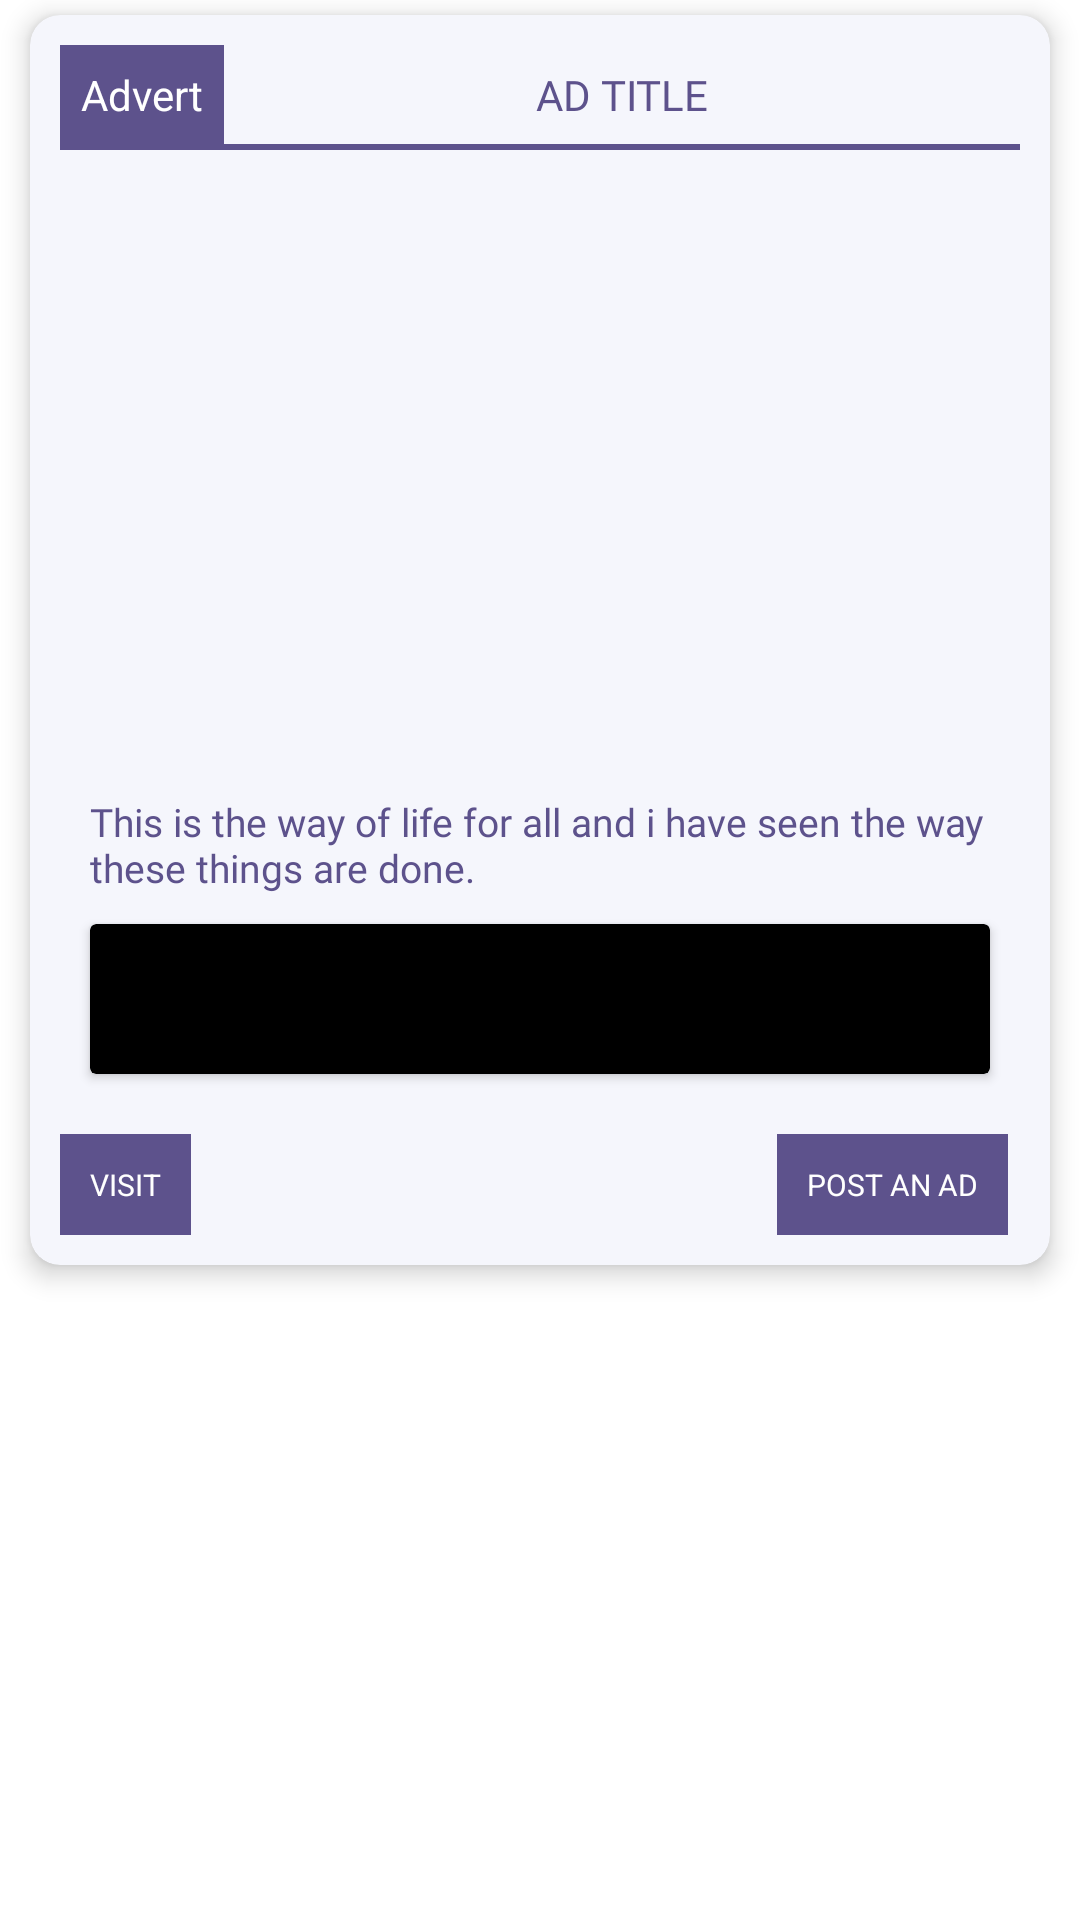

The Android layout XML behind this screen, and the referenced resources:
<!-- AndroidManifest.xml: application theme Theme.GrowthChecker -->
<!-- res/layout/myvideo_ad.xml -->
<?xml version="1.0" encoding="utf-8"?>
<androidx.constraintlayout.widget.ConstraintLayout xmlns:android="http://schemas.android.com/apk/res/android"
    android:layout_width="match_parent"
    xmlns:app="http://schemas.android.com/apk/res-auto"
    android:layout_height="wrap_content">

    <androidx.cardview.widget.CardView
        android:id="@+id/cardView10"
        android:layout_width="match_parent"
        android:layout_height="wrap_content"
        android:layout_marginTop="5dp"
        android:layout_marginLeft="10dp"
        android:layout_marginRight="10dp"
        app:cardBackgroundColor="@color/primarycolor1"
        app:cardCornerRadius="10dp"
        app:cardElevation="5dp"
        app:layout_constraintEnd_toEndOf="parent"
        app:layout_constraintStart_toStartOf="parent"
        app:layout_constraintTop_toTopOf="parent">

        <LinearLayout
            android:id="@+id/adspace"
            android:layout_width="match_parent"
            android:layout_height="wrap_content"
            android:layout_margin="10dp"
            android:orientation="vertical">

            <LinearLayout
                android:layout_width="match_parent"
                android:layout_height="wrap_content"
                android:layout_marginBottom="10dp"
                android:orientation="vertical">

                <LinearLayout
                    android:layout_width="match_parent"
                    android:layout_height="wrap_content"
                    android:orientation="horizontal">

                    <TextView
                        android:id="@+id/addmessage"
                        android:layout_width="wrap_content"
                        android:layout_height="wrap_content"
                        android:background="@color/primary3"
                        android:padding="7dp"
                        android:text="Advert"
                        android:textColor="@color/white"></TextView>

                    <TextView
                        android:id="@+id/addtitle"
                        android:layout_width="match_parent"
                        android:layout_height="wrap_content"
                        android:fontFamily="@font/productsansbold"
                        android:gravity="center"
                        android:text="AD TITLE"
                        android:textColor="@color/primary3"></TextView>
                </LinearLayout>

                <View
                    android:layout_width="match_parent"
                    android:layout_height="2dp"
                    android:background="@color/primary3"></View>
            </LinearLayout>

            <ImageView
                android:id="@+id/adimage"
                android:layout_width="wrap_content"
                android:layout_height="200dp"
                android:layout_gravity="center"
                android:elevation="2dp"></ImageView>

            <TextView
                android:id="@+id/addescription"
                android:layout_width="match_parent"
                android:layout_height="wrap_content"
                android:layout_marginLeft="10dp"
                android:layout_marginTop="5dp"
                android:layout_marginRight="10dp"
                android:fontFamily="@font/productsansregular"
                android:text="This is the way of life for all and i have seen the way these things are done."
                android:textColor="@color/primary3"
                android:textSize="13sp"></TextView>

            <androidx.cardview.widget.CardView
                android:id="@+id/watchadvideo"
                android:layout_width="match_parent"
                android:layout_height="wrap_content"
                android:layout_margin="10dp"
                android:layout_weight="1"
                app:cardBackgroundColor="@color/black">

                <ImageView
                    android:layout_width="30dp"
                    android:layout_height="30dp"
                    android:layout_gravity="center"
                    android:layout_margin="10dp"
                    android:src="@drawable/playvid"></ImageView>
            </androidx.cardview.widget.CardView>

            <RelativeLayout
                android:layout_width="match_parent"
                android:layout_height="match_parent"
                android:orientation="horizontal">

                <TextView
                    android:id="@+id/adbuttonlink"
                    android:layout_width="wrap_content"
                    android:layout_height="wrap_content"
                    android:layout_alignParentLeft="true"
                    android:layout_marginTop="10dp"
                    android:background="@color/primary3"
                    android:padding="10dp"
                    android:text="VISIT"
                    android:textColor="@color/white"
                    android:textSize="10sp"></TextView>

                <TextView
                    android:id="@+id/postanad"
                    android:layout_width="wrap_content"
                    android:layout_height="wrap_content"
                    android:layout_alignParentRight="true"
                    android:layout_marginTop="10dp"
                    android:layout_marginRight="4dp"
                    android:background="@color/primary3"
                    android:padding="10dp"
                    android:text="POST AN AD"
                    android:textColor="@color/white"
                    android:textSize="10sp"></TextView>
            </RelativeLayout>
        </LinearLayout>
    </androidx.cardview.widget.CardView>

    <View
        android:layout_width="match_parent"
        android:layout_height="10dp"
        app:layout_constraintTop_toBottomOf="@+id/cardView10"></View>


</androidx.constraintlayout.widget.ConstraintLayout>
<!-- resources referenced by this layout -->
<resources>
  <color name="black">#FF000000</color>
  <color name="primary3">#5D528C</color>
  <color name="primarycolor1">#F5F6FC</color>
  <color name="white">#FFFFFFFF</color>
  <style name="Theme.GrowthChecker" parent="Theme.MaterialComponents.DayNight.NoActionBar">
          
          <item name="colorPrimary">@color/primarycolor1</item>
          <item name="colorPrimaryVariant">@color/primarycolor2</item>
          <item name="colorOnPrimary">@color/white</item>
          
          <item name="colorSecondary">@color/black</item>
          <item name="colorSecondaryVariant">@color/teal_700</item>
          <item name="colorOnSecondary">@color/black</item>
          
          <item name="android:statusBarColor" tools:targetApi="l">?attr/colorPrimaryVariant</item>
          
      </style>
  <color name="primarycolor2">#403765</color>
  <color name="teal_700">#FF018786</color>
</resources>
